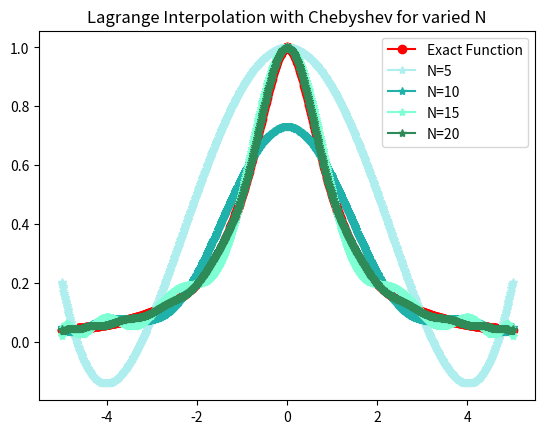
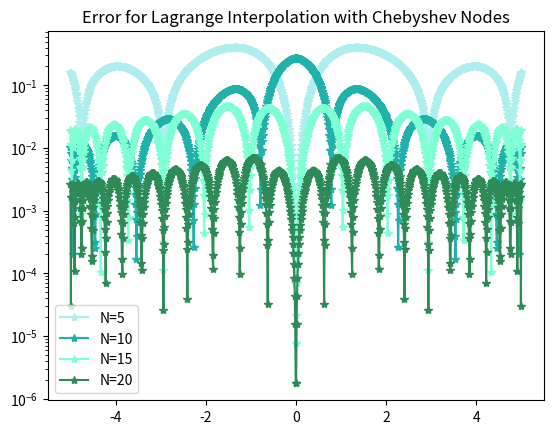

Python code for these plots, in order:
import numpy as np
import numpy.linalg as la
import matplotlib.pyplot as plt

def driver():
    f = lambda x: 1/(1+x**2)
    a = -5
    b = 5
    N_list  = [5,10,15,25]
    Neval = 1000
    xeval = np.linspace(a,b,Neval)
    yeval_l = []
    fex = f(xeval)
    err_l = [] 

    for n in range(4): 
        xint = np.array([5*np.cos(((2*j-1)*np.pi)/(2*N_list[n])) for j in range(1,N_list[n]+1)])
        yint = f(xint)
        
        yeval = np.zeros(Neval)
      
        for kk in range(Neval):
         yeval[kk] = eval_lagrange(xeval[kk],xint,yint,N_list[n])
            
        yeval_l.append(yeval)
        err_l.append(abs(yeval-fex))
        

    plt.figure()    
    plt.plot(xeval,fex,'ro-',label = 'Exact Function')
    plt.plot(xeval,yeval_l[0],'paleturquoise', marker = '*',label = 'N=5') 
    plt.plot(xeval,yeval_l[1],'lightseagreen',marker = '*',label = 'N=10') 
    plt.plot(xeval,yeval_l[2],'aquamarine',marker = '*',label = 'N=15') 
    plt.plot(xeval,yeval_l[3],'seagreen',marker = '*',label = 'N=20') 
    plt.title('Lagrange Interpolation with Chebyshev for varied N')
    plt.legend() 
    plt.show() 
    
    plt.figure()
    plt.semilogy(xeval,err_l[0],'paleturquoise',marker = '*',label='N=5')
    plt.semilogy(xeval,err_l[1],'lightseagreen',marker = '*',label='N=10')
    plt.semilogy(xeval,err_l[2],'aquamarine',marker = '*',label='N=15')
    plt.semilogy(xeval,err_l[3],'seagreen',marker = '*',label='N=20')
    plt.title('Error for Lagrange Interpolation with Chebyshev Nodes')
    plt.legend()
    plt.show()
    
def eval_lagrange(xeval,xint,yint,N):

    lj = np.ones(N+1)
    
    for count in range(N):
       for jj in range(N):
           if (jj != count):
              lj[count] = lj[count]*(xeval - xint[jj])/(xint[count]-xint[jj])

    yeval = 0.
    
    for jj in range(N):
       yeval = yeval + yint[jj]*lj[jj]
  
    return(yeval)
driver()
